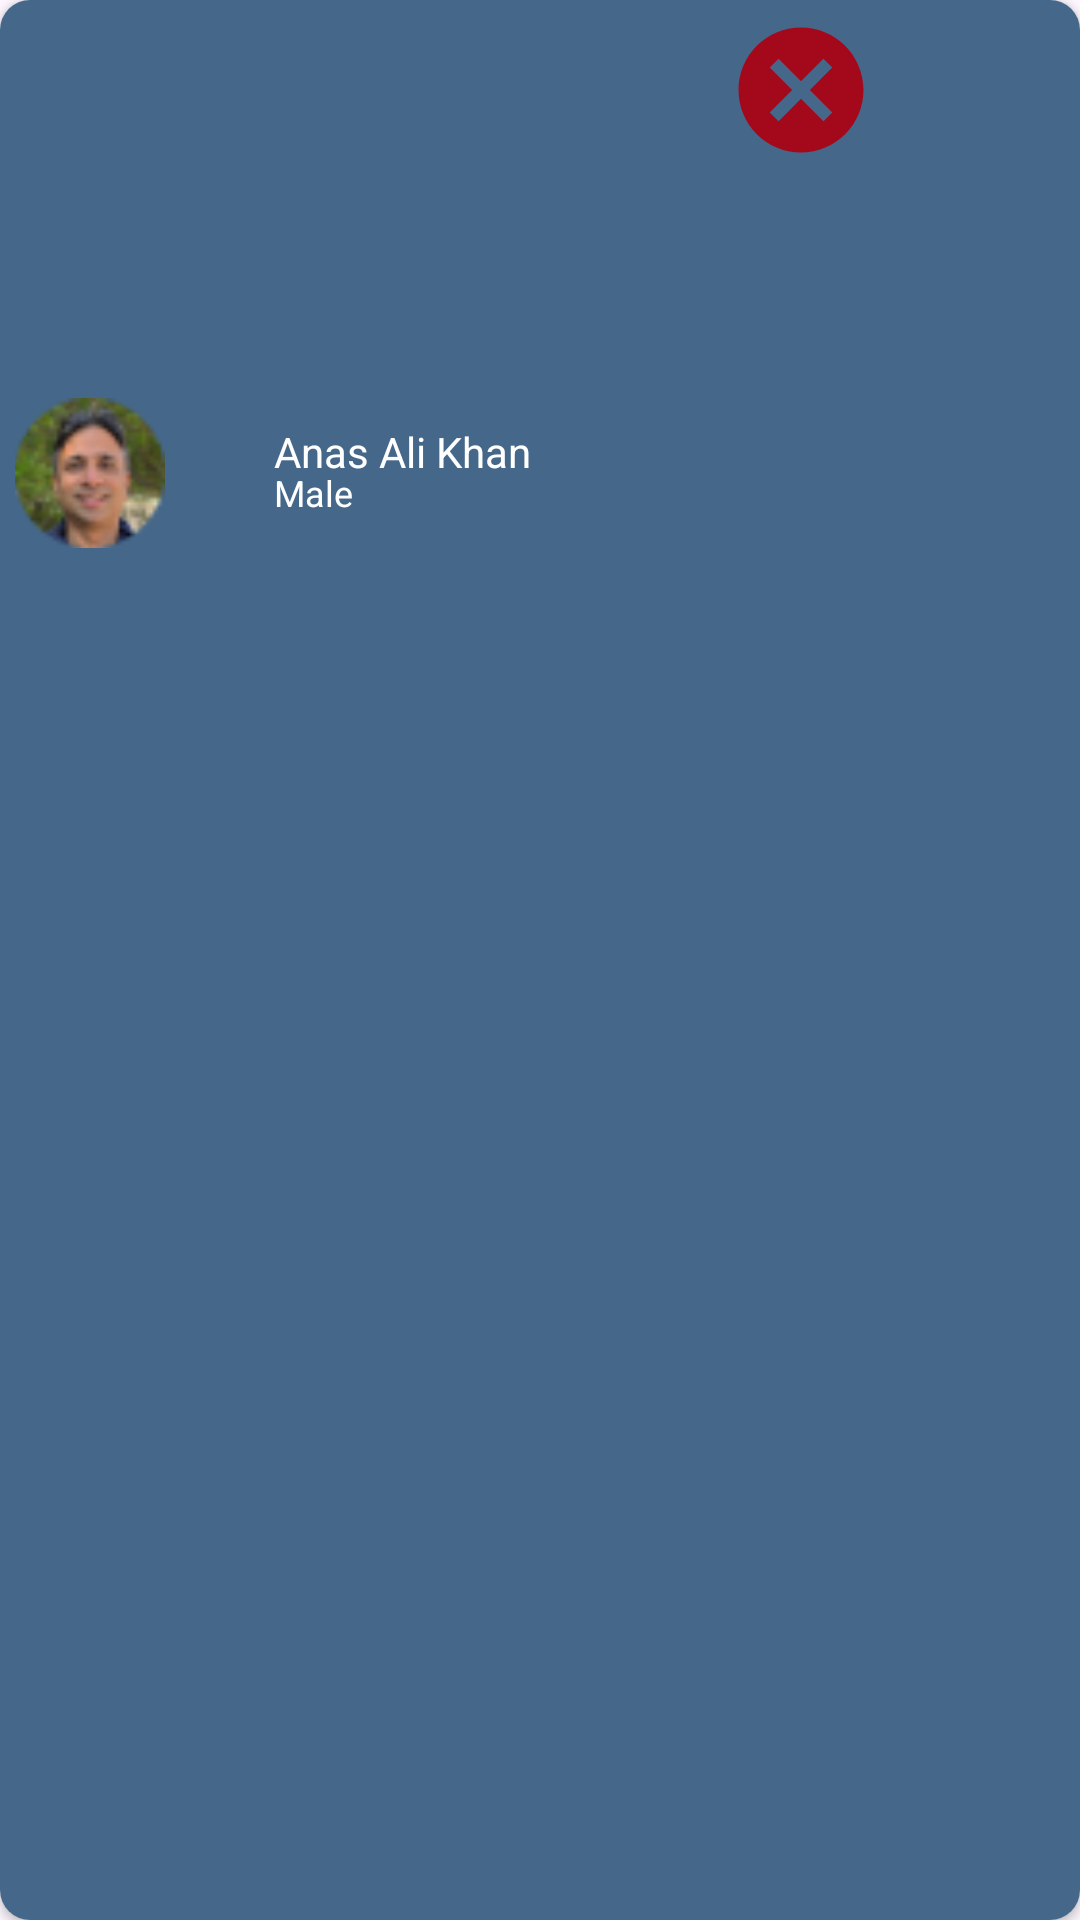

Layout XML and referenced resources for this Android screen:
<!-- AndroidManifest.xml: application theme Theme.Silayi -->
<!-- res/layout/order_received_recycleview.xml -->
<?xml version="1.0" encoding="utf-8"?>
<androidx.cardview.widget.CardView
    xmlns:android="http://schemas.android.com/apk/res/android"
    xmlns:app="http://schemas.android.com/apk/res-auto"
    xmlns:tools="http://schemas.android.com/tools"
    android:layout_width="match_parent"
    android:layout_height="75dp"
    android:layout_margin="10dp"
    app:cardCornerRadius="10dp"
    android:id="@+id/card">
    <androidx.constraintlayout.widget.ConstraintLayout
        android:layout_width="match_parent"
        android:padding="5dp"
        android:layout_height="match_parent"
        android:background="#456789"
        android:orientation="vertical">
        <ImageView
            android:id="@+id/img"
            android:layout_width="50dp"
            android:layout_height="50dp"
            android:background="@drawable/profile_circle"
            android:src="@drawable/profile"
            app:layout_constraintBottom_toBottomOf="parent"
            app:layout_constraintStart_toStartOf="parent"
            app:layout_constraintTop_toTopOf="parent"
            app:layout_constraintVertical_bias="0.22000003" />
        <TextView
            android:id="@+id/name"
            android:layout_width="wrap_content"
            android:layout_height="wrap_content"
            android:text="Anas Ali Khan"
            android:textAlignment="center"
            android:textSize="14sp"
            android:textColor="@color/white"
            app:layout_constraintBottom_toBottomOf="@+id/img"
            app:layout_constraintEnd_toEndOf="parent"
            app:layout_constraintHorizontal_bias="0.17"
            app:layout_constraintStart_toEndOf="@+id/img"
            app:layout_constraintTop_toTopOf="@+id/img"
            app:layout_constraintVertical_bias="0.26999998" />
        <TextView
            android:id="@+id/gender"
            android:layout_width="wrap_content"
            android:layout_height="wrap_content"
            android:text="Male"
            android:textAlignment="center"
            android:textColor="@color/white"
            android:textSize="12sp"
            app:layout_constraintBottom_toBottomOf="@+id/img"
            app:layout_constraintEnd_toEndOf="@+id/name"
            app:layout_constraintHorizontal_bias="0.0"
            app:layout_constraintStart_toStartOf="@+id/name"
            app:layout_constraintTop_toTopOf="@+id/img"
            app:layout_constraintVertical_bias="0.69" />

        <ImageView
            android:id="@+id/imageView5"
            android:layout_width="50dp"
            android:layout_height="50dp"
            android:src="@drawable/check_circle"
            app:layout_constraintEnd_toEndOf="parent"
            app:layout_constraintTop_toTopOf="parent" />

        <ImageView
            android:id="@+id/imageView4"
            android:layout_width="50dp"
            android:layout_height="50dp"
            android:src="@drawable/baseline_cancel_24"
            app:layout_constraintEnd_toEndOf="parent"
            app:layout_constraintHorizontal_bias="0.79"
            app:layout_constraintStart_toStartOf="parent"
            app:layout_constraintTop_toTopOf="parent" />
    </androidx.constraintlayout.widget.ConstraintLayout>
</androidx.cardview.widget.CardView>
<!-- resources referenced by this layout -->
<resources>
  <color name="white">#FFFFFFFF</color>
  <!-- drawable baseline_cancel_24 (drawable) -->
  <vector android:height="24dp" android:tint="#A3081B"
      android:viewportHeight="24" android:viewportWidth="24"
      android:width="24dp" xmlns:android="http://schemas.android.com/apk/res/android">
      <path android:fillColor="@android:color/white" android:pathData="M12,2C6.47,2 2,6.47 2,12s4.47,10 10,10 10,-4.47 10,-10S17.53,2 12,2zM17,15.59L15.59,17 12,13.41 8.41,17 7,15.59 10.59,12 7,8.41 8.41,7 12,10.59 15.59,7 17,8.41 13.41,12 17,15.59z"/>
  </vector>
  <!-- drawable profile: jpg bitmap (drawable, 126794 bytes) -->
  <style name="Theme.Silayi" parent="Base.Theme.Silayi" />
  <style name="Base.Theme.Silayi" parent="Theme.Material3.DayNight.NoActionBar">
          <item name="colorPrimary">@color/lightblue</item>
          <item name="colorPrimaryVariant">@color/darkblue</item>
          <item name="colorOnPrimary">@color/white</item>
          
          <item name="colorSecondary">@color/darkblue</item>
          <item name="colorSecondaryVariant">@color/lightblue</item>
          <item name="colorOnSecondary">@color/black</item>
          
          <item name="android:statusBarColor">?attr/colorPrimaryVariant</item>
          
      </style>
  <color name="lightblue">#FF456789</color>
  <color name="darkblue">#FF123456</color>
  <color name="black">#FF000000</color>
</resources>
